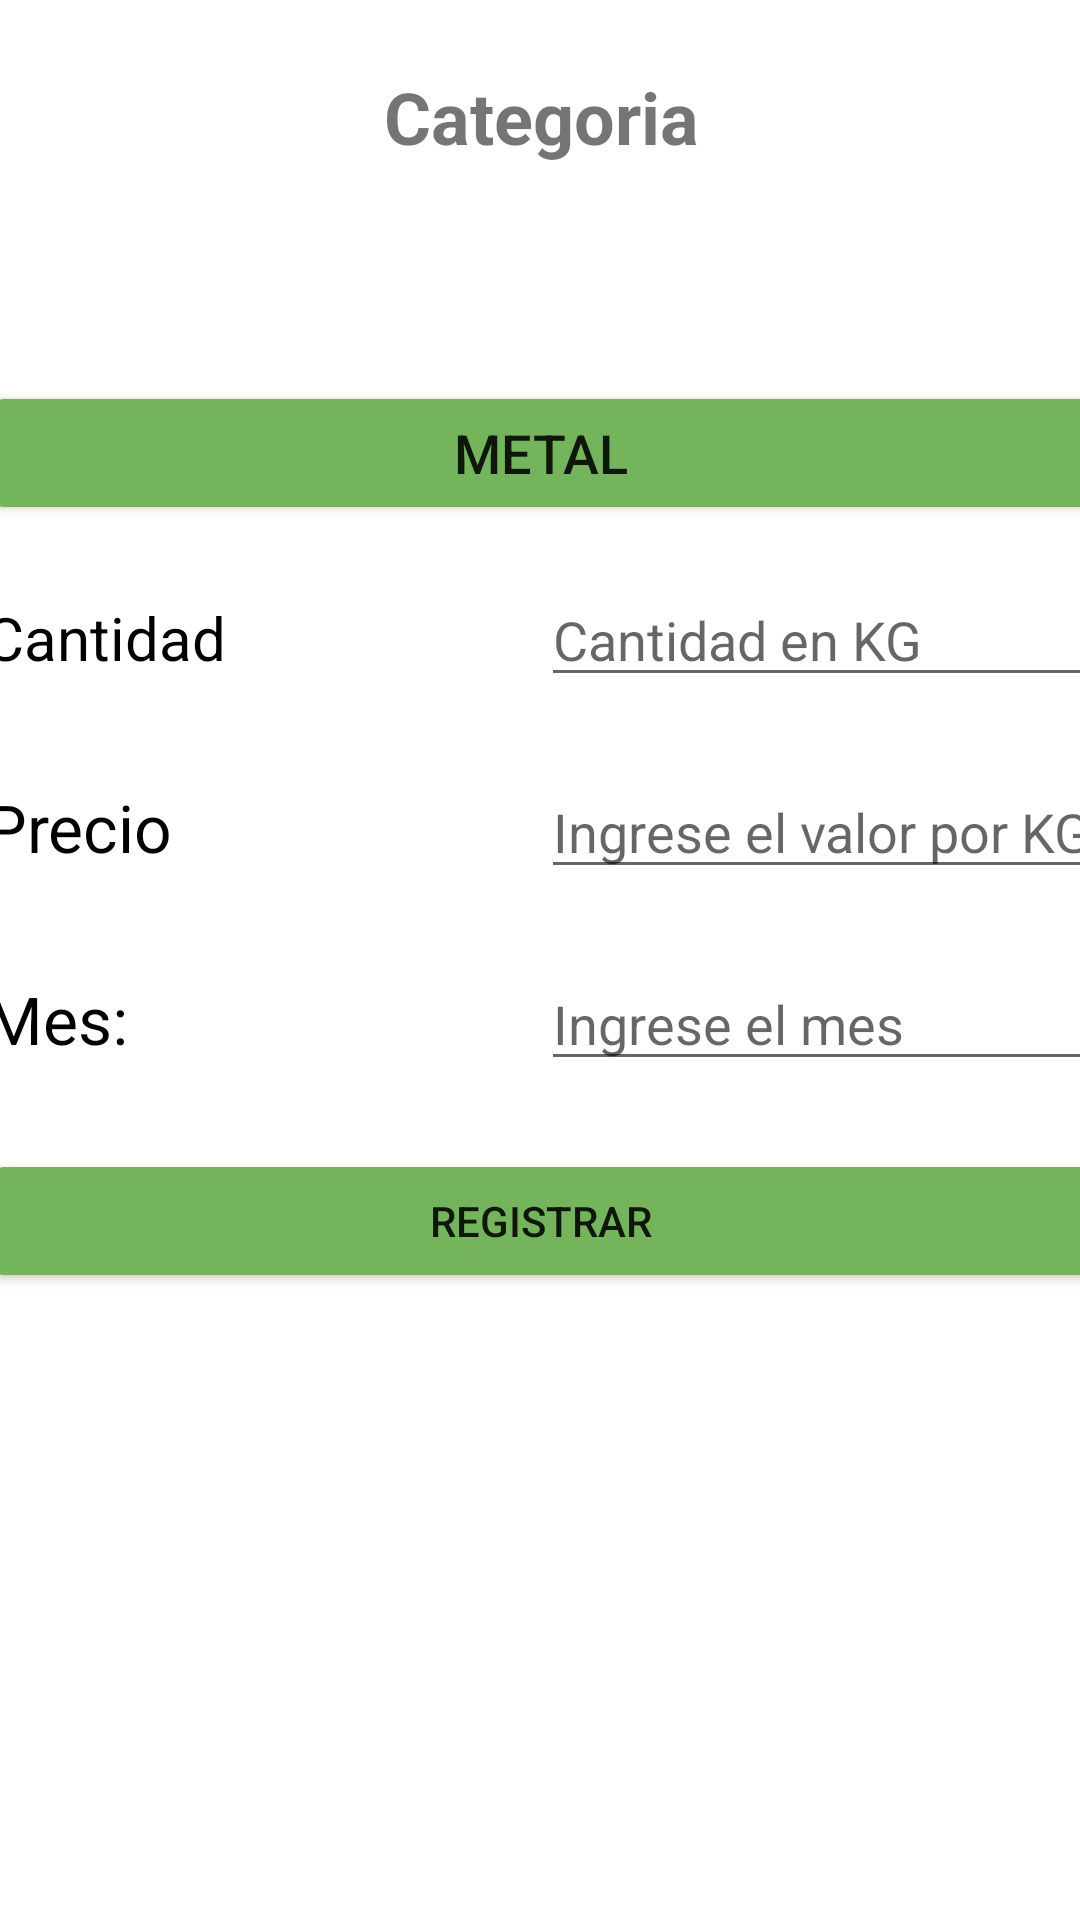

The Android layout XML behind this screen, and the referenced resources:
<!-- AndroidManifest.xml: application theme Theme.ecorecicla -->
<!-- res/layout/activity_service_register_item1.xml -->
<?xml version="1.0" encoding="utf-8"?>

<androidx.constraintlayout.widget.ConstraintLayout
    xmlns:android="http://schemas.android.com/apk/res/android"
    xmlns:app="http://schemas.android.com/apk/res-auto"
    xmlns:tools="http://schemas.android.com/tools"
    android:layout_width="match_parent"
    android:layout_height="match_parent"
    tools:context=".ServiceRegisterItem1">

    
    <ImageView
        android:id="@+id/imageHeader"
        android:layout_width="411dp"
        android:layout_height="73dp"
        android:scaleType="centerCrop"
        android:src="@drawable/head"
        app:layout_constraintTop_toTopOf="parent" />

    <TextView
        android:layout_width="138dp"
        android:layout_height="26dp"
        android:text="EcoRecicla"
        android:textColor="#fff"
        android:textSize="24sp"
        android:textStyle="bold"
        app:layout_constraintBottom_toBottomOf="@id/imageHeader"
        app:layout_constraintHorizontal_bias="0.274"
        app:layout_constraintLeft_toLeftOf="parent"
        app:layout_constraintRight_toRightOf="parent"
        app:layout_constraintTop_toTopOf="@+id/imageHeader"
        app:layout_constraintVertical_bias="0.423" />

    
    <LinearLayout
        android:id="@+id/mainContainer"
        android:layout_width="371dp"
        android:layout_height="684dp"
        android:layout_marginStart="16dp"
        android:layout_marginEnd="16dp"
        android:layout_marginBottom="16dp"
        android:orientation="vertical"
        app:layout_constraintBottom_toBottomOf="parent"
        app:layout_constraintEnd_toEndOf="parent"
        app:layout_constraintStart_toStartOf="parent"
        app:layout_constraintTop_toBottomOf="@+id/imageHeader">

        
        <Space
            android:layout_width="match_parent"
            android:layout_height="16dp" />

        
        <TextView
            android:id="@+id/textViewTitle"
            android:layout_width="match_parent"
            android:layout_height="wrap_content"
            android:gravity="center"
            android:text="Categoria"
            android:textSize="24sp"
            android:textStyle="bold" />

        
        <Space
            android:layout_width="match_parent"
            android:layout_height="16dp" />

        
        <LinearLayout
            android:layout_width="match_parent"
            android:layout_height="48dp"
            android:orientation="horizontal"/>

        
        <Space
            android:layout_width="match_parent"
            android:layout_height="8dp" />

        
        <Button
            android:id="@+id/buttonAgua"
            android:layout_width="match_parent"
            android:layout_height="48dp"
            android:backgroundTint="#74b45a"
            android:enabled="true"
            android:text="Metal"
            android:textSize="18sp"/>

        
        <LinearLayout
            android:layout_width="match_parent"
            android:layout_height="wrap_content"
            android:orientation="vertical">

            
            <Space
                android:layout_width="match_parent"
                android:layout_height="16dp" />

            
            <LinearLayout
                android:layout_width="match_parent"
                android:layout_height="48dp"
                android:orientation="horizontal">

                <TextView
                    android:id="@+id/textView17"
                    android:layout_width="0dp"
                    android:layout_height="wrap_content"
                    android:layout_weight="1"
                    android:text="Cantidad"
                    android:textColor="@color/black"
                    android:textSize="20sp" />

                <EditText
                    android:id="@+id/editTextVolumen"
                    android:layout_width="0dp"
                    android:layout_height="wrap_content"
                    android:layout_weight="1"
                    android:ems="10"
                    android:hint="Cantidad en KG"
                    android:inputType="textPersonName" />
            </LinearLayout>

            
            <Space
                android:layout_width="match_parent"
                android:layout_height="16dp" />

            
            <LinearLayout
                android:layout_width="match_parent"
                android:layout_height="48dp"
                android:orientation="horizontal">

                <TextView
                    android:id="@+id/textView18"
                    android:layout_width="0dp"
                    android:layout_height="wrap_content"
                    android:layout_weight="1"
                    android:text="Precio"
                    android:textColor="@color/black"
                    android:textSize="22sp" />

                <EditText
                    android:id="@+id/editTextPrecioA"
                    android:layout_width="0dp"
                    android:layout_height="wrap_content"
                    android:layout_weight="1"
                    android:ems="10"
                    android:hint="Ingrese el valor por KG"
                    android:inputType="number" />
            </LinearLayout>

            
            <Space
                android:layout_width="match_parent"
                android:layout_height="16dp" />

            
            <LinearLayout
                android:layout_width="match_parent"
                android:layout_height="48dp"
                android:orientation="horizontal">

                <TextView
                    android:id="@+id/textView19"
                    android:layout_width="0dp"
                    android:layout_height="wrap_content"
                    android:layout_weight="1"
                    android:text="Mes: "
                    android:textColor="@color/black"
                    android:textSize="22sp" />

                <EditText
                    android:id="@+id/editTextMesA"
                    android:layout_width="0dp"
                    android:layout_height="wrap_content"
                    android:layout_weight="1"
                    android:ems="10"
                    android:hint="Ingrese el mes"
                    android:inputType="textPersonName" />
            </LinearLayout>

            
            <Space
                android:layout_width="match_parent"
                android:layout_height="16dp" />

            
            <Button
                android:id="@+id/btnRegistrarAgua"
                android:layout_width="match_parent"
                android:layout_height="48dp"
                android:backgroundTint="#74b45a"
                android:text="Registrar"
                android:textAlignment="center" />

        </LinearLayout>

    </LinearLayout>

    
    <LinearLayout
        android:layout_width="0dp"
        android:layout_height="56dp"
        android:orientation="horizontal"
        app:layout_constraintBottom_toBottomOf="parent"
        app:layout_constraintTop_toBottomOf="@id/mainContainer"
        app:layout_constraintStart_toStartOf="parent"
        app:layout_constraintEnd_toEndOf="parent">

        <Button
            android:id="@+id/botonRegresar5"
            android:layout_width="match_parent"
            android:layout_height="match_parent"
            android:gravity="center"
            android:text="Ir al inicio"
            android:backgroundTint="#74b45a"/>

        <Space
            android:layout_width="0dp"
            android:layout_height="0dp"
            android:layout_weight="1" />
    </LinearLayout>

    

</androidx.constraintlayout.widget.ConstraintLayout>
<!-- resources referenced by this layout -->
<resources>
  <style name="Theme.ecorecicla" parent="Theme.MaterialComponents.DayNight.DarkActionBar">
          
          <item name="colorPrimary">@color/purple_500</item>
          <item name="colorPrimaryVariant">@color/purple_700</item>
          <item name="colorOnPrimary">@color/white</item>
          
          <item name="colorSecondary">@color/teal_200</item>
          <item name="colorSecondaryVariant">@color/teal_700</item>
          <item name="colorOnSecondary">@color/black</item>
          
          <item name="android:statusBarColor">?attr/colorPrimaryVariant</item>
          
      </style>
  <!-- not gathered from this repository: default colours our renderer supplied (Android Studio template values) -->
  <color name="purple_500">#FF6200EE</color>
  <color name="purple_700">#FF3700B3</color>
  <color name="teal_200">#FF03DAC5</color>
  <color name="teal_700">#FF018786</color>
  <color name="black">#FF000000</color>
  <color name="white">#FFFFFFFF</color>
</resources>
